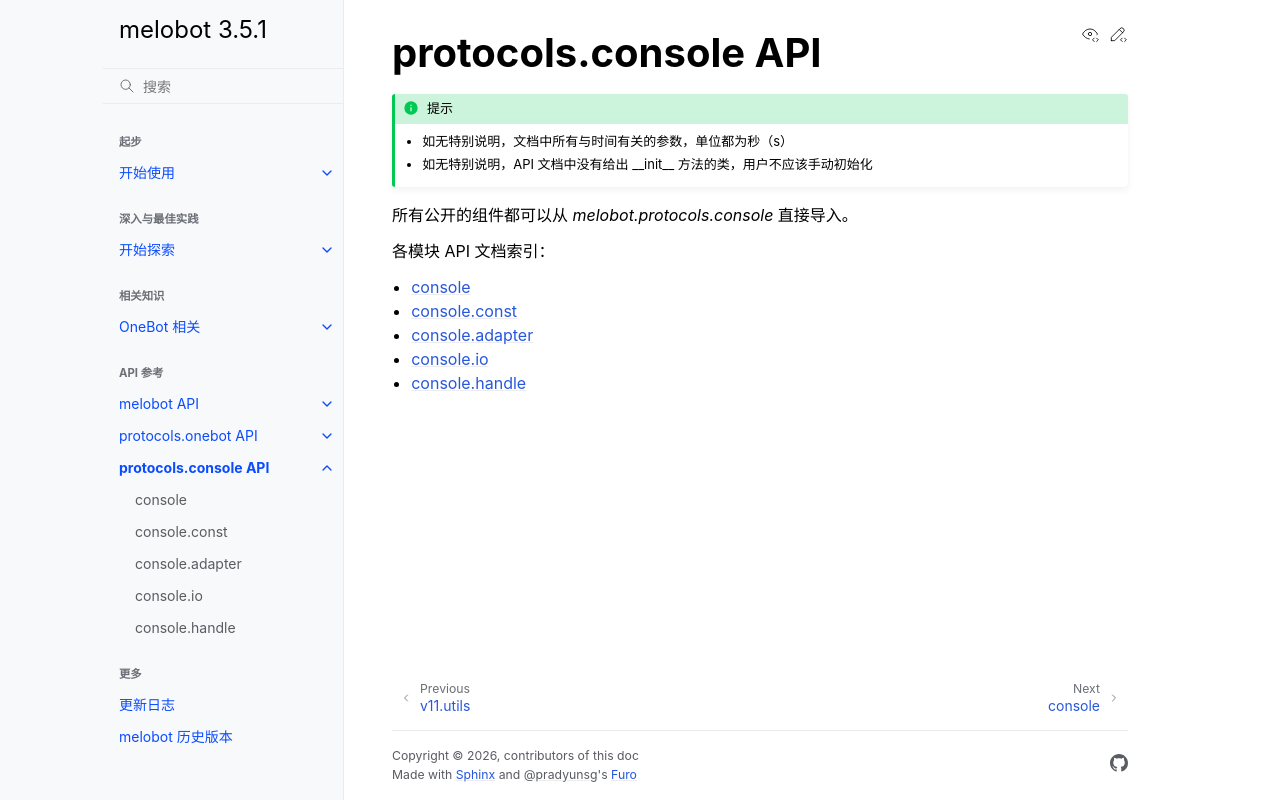

repository: Meloland/melobot · page: console_api/index.html · generator: sphinx

protocols.console API
=======================

.. admonition:: 提示
    :class: tip

    - 如无特别说明，文档中所有与时间有关的参数，单位都为秒（s）
    - 如无特别说明，API 文档中没有给出 __init__ 方法的类，用户不应该手动初始化

所有公开的组件都可以从 `melobot.protocols.console` 直接导入。

各模块 API 文档索引：

.. toctree::
    :maxdepth: 1

    console
    console.const
    console.adapter
    console.io
    console.handle
